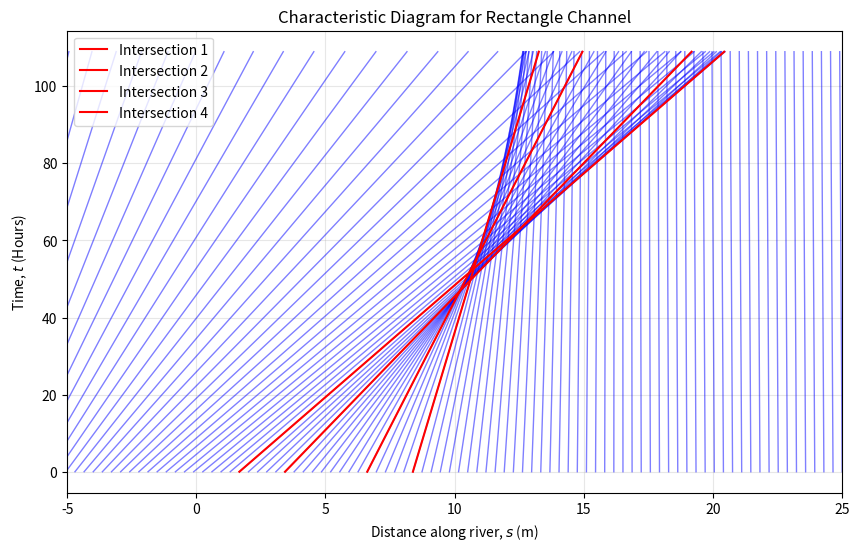

This figure's Python source:
import numpy as np
import matplotlib.pyplot as plt
import pandas as pd

shape = 'Rectangle'

g = 9.81
f = 0.1 
A_max = 0.5
L = 5 #std dev

def wave_speed(A):
    if shape == 'Rectangle':
        alpha = np.arctan(0.02) * np.pi /180
        w = 10.0  # width of the channel (m)

        return (3/2) * np.sqrt(g * w * np.sin(alpha)/f) * ((3/2)* np.sqrt(A/(2*A + w**2)) - ((2*A + w**2) ** (-3/2)))
        
    if shape == 'Wedge':
        alpha = np.arctan(0.08) * np.pi /180
        theta = np.pi/6
        
        return (5/4) * np.sqrt((g * np.sin(alpha)/f) * np.sqrt(np.sin(theta)/8)) * (A ** (1/4))

def A0(s):
    b = 0
    sigma = L
    return (1/A_max) * np.exp(-((s - b)**2) / (sigma**2))
    #return np.where(np.abs(s) <= L, A_max * (1 - np.abs(s)/L), 0)
    
lines = []
def characteristic(s0, t):
    return s0 + wave_speed(A0(s0)) * t #x(t;P) = v(c)t + P

t_shock = L / wave_speed(A_max)
t_max = 2 * t_shock
t = np.linspace(0, t_max, 500)
s = np.linspace(5 * L, 5 * L, 1000)

plt.figure(figsize=(10, 6))
for s0 in np.linspace(- 2 * L , L * 5, 100):
    lines.append(characteristic(s0, t))
    plt.plot(characteristic(s0, t), t, 'b-', lw=1, alpha=0.5)

#print(lines[:])

intersections = []
for i in range(np.shape(lines[:])[0] - 1):
    for j in range(np.shape(lines[:])[1] - 1):
        if np.isclose(lines[i][j], lines[i + 1][j], atol=1e-5):
            intersections.append((lines[i]))
print(intersections)

for i in range(len(intersections)):
    plt.plot(intersections[i], t, color = 'red', label = f'Intersection {i + 1}')

plt.xlabel('Distance along river, $s$ (m)')
plt.ylabel('Time, $t$ (Hours)')
plt.title(f'Characteristic Diagram for {shape} Channel')
plt.xlim(-L, 5 * L)
plt.legend()
plt.grid(alpha=0.3)
plt.show()
